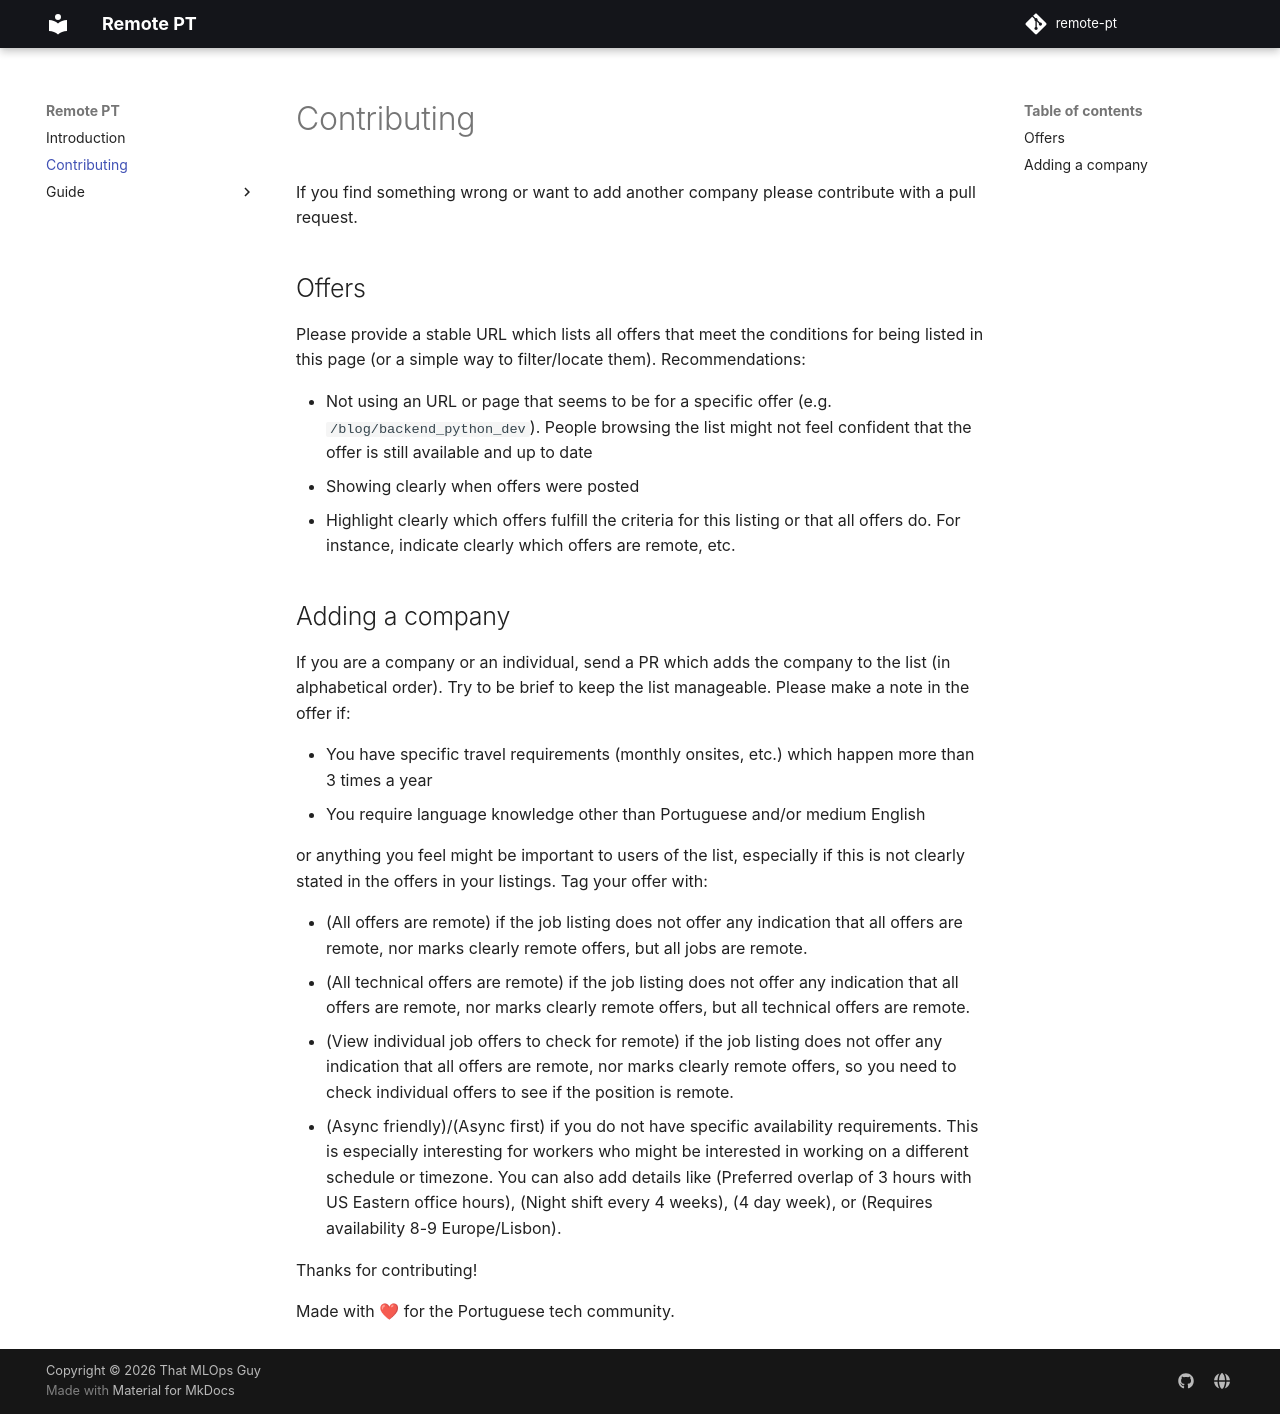

repository: thatmlopsguy/remote-pt · page: contributing/index.html · generator: mkdocs

# Contributing

If you find something wrong or want to add another company please contribute with a pull request.

## Offers

Please provide a stable URL which lists all offers that meet the conditions for being listed in this page (or a simple
way to filter/locate them). Recommendations:

* Not using an URL or page that seems to be for a specific offer (e.g. `/blog/backend_python_dev`). People browsing the
  list might not feel confident that the offer is still available and up to date
* Showing clearly when offers were posted
* Highlight clearly which offers fulfill the criteria for this listing or that all offers do. For instance, indicate
  clearly which offers are remote, etc.

## Adding a company

If you are a company or an individual, send a PR which adds the company to the list (in alphabetical order). Try to be
brief to keep the list manageable. Please make a note in the offer if:

* You have specific travel requirements (monthly onsites, etc.) which happen more than 3 times a year
* You require language knowledge other than Portuguese and/or medium English

or anything you feel might be important to users of the list, especially if this is not clearly stated in the offers in
your listings. Tag your offer with:

* (All offers are remote) if the job listing does not offer any indication that all offers are remote, nor marks clearly
  remote offers, but all jobs are remote.
* (All technical offers are remote) if the job listing does not offer any indication that all offers are remote, nor marks
  clearly remote offers, but all technical offers are remote.
* (View individual job offers to check for remote) if the job listing does not offer any indication that all offers are
  remote, nor marks clearly remote offers, so you need to check individual offers to see if the position is remote.
* (Async friendly)/(Async first) if you do not have specific availability requirements. This is especially interesting
  for workers who might be interested in working on a different schedule or timezone. You can also add details like
  (Preferred overlap of 3 hours with US Eastern office hours), (Night shift every 4 weeks), (4 day week), or (Requires
  availability 8-9 Europe/Lisbon).

Thanks for contributing!

Made with ❤ for the Portuguese tech community.
